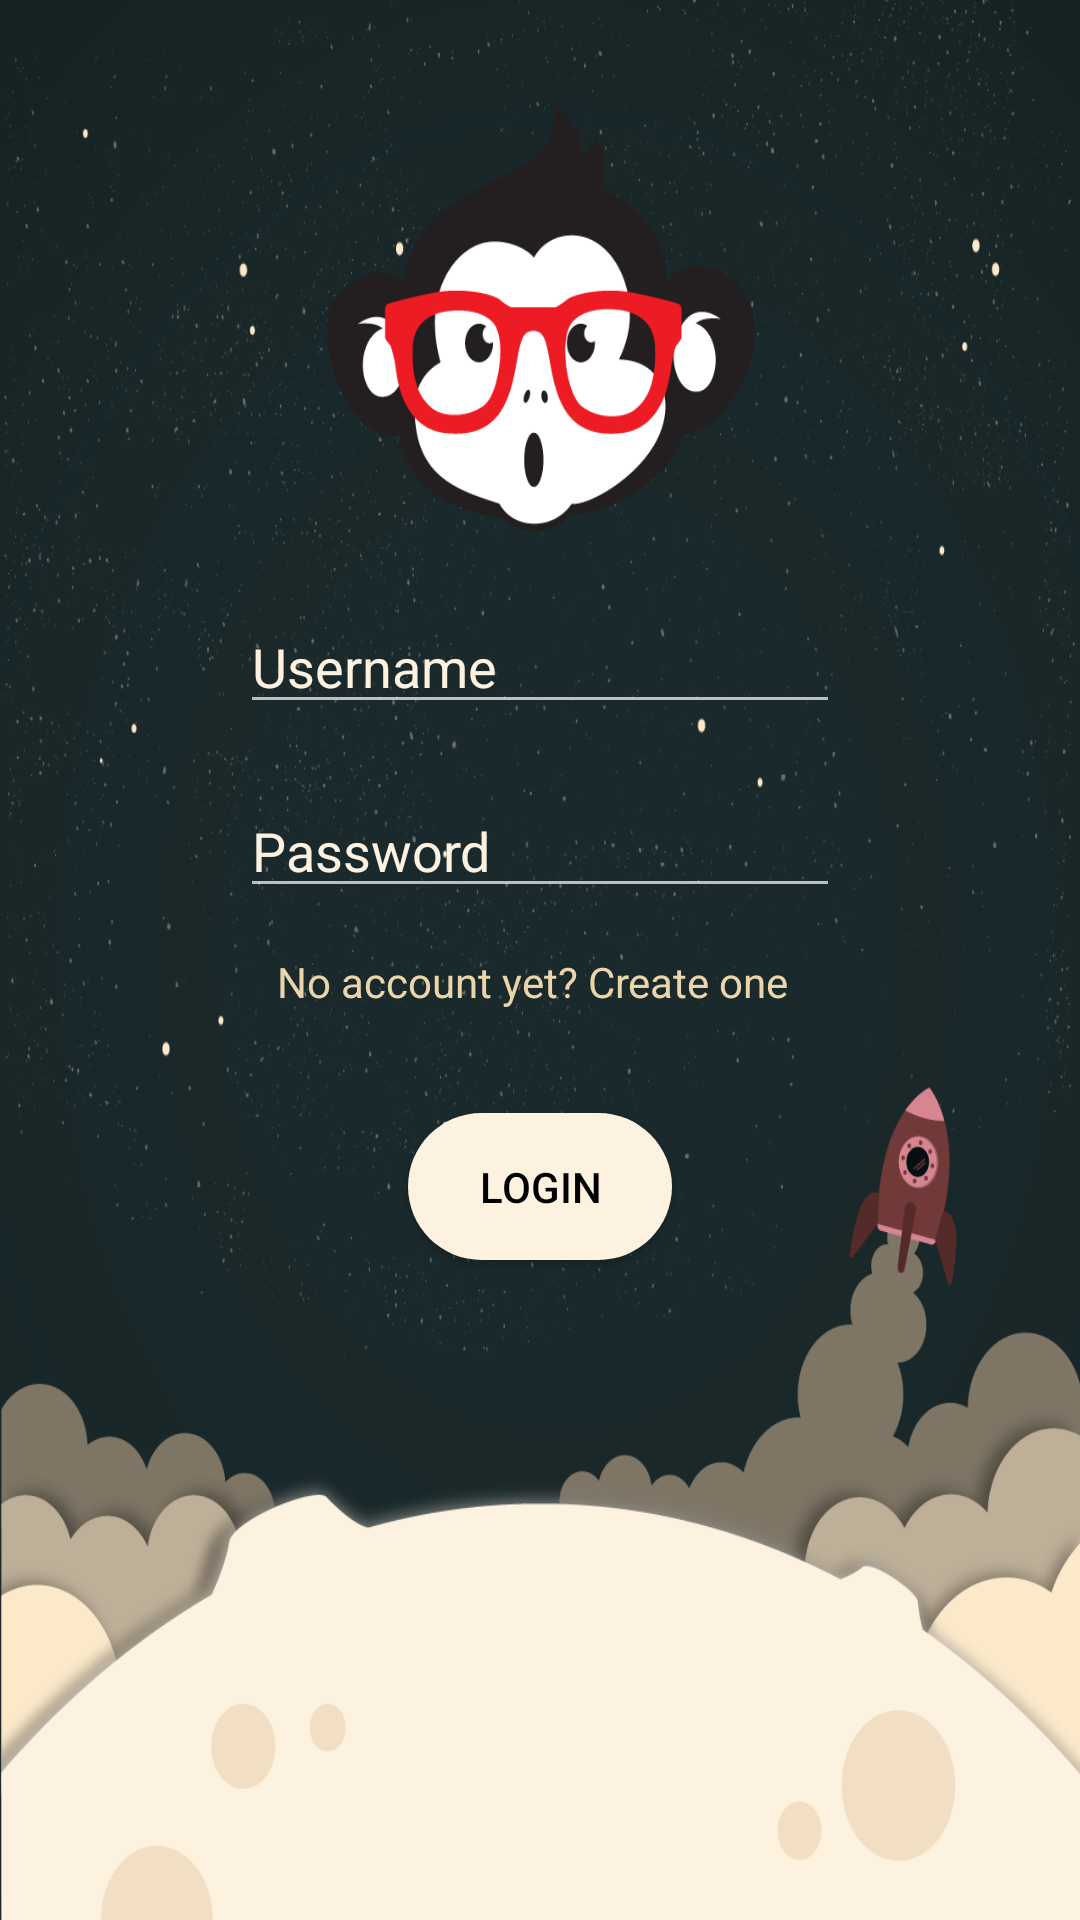

Write the Android layout XML for this screen, with the resource values it uses.
<!-- AndroidManifest.xml: application theme Theme.AppCompat.NoActionBar -->
<!-- res/layout/activity_main.xml -->
<?xml version="1.0" encoding="utf-8"?>

<LinearLayout xmlns:android="http://schemas.android.com/apk/res/android"
    xmlns:app="http://schemas.android.com/apk/res-auto"
    xmlns:tools="http://schemas.android.com/tools"
    android:layout_width="match_parent"
    android:layout_height="match_parent"
    tools:context="com.example.samue.login.MainActivity"
    android:orientation="vertical"
    android:background="@drawable/background">

    <LinearLayout
        android:id="@+id/l1"
        android:layout_width="match_parent"
        android:layout_height="351dp"
        android:orientation="vertical">

        <ImageView
            android:layout_width="150dp"
            android:layout_height="150dp"
            android:background="@drawable/logo"
            android:layout_gravity="center"
            android:layout_marginTop="30dp"/>

        <EditText
            android:id="@+id/user"
            android:layout_width="200dp"
            android:layout_height="wrap_content"
            android:layout_gravity="center"
            android:layout_marginTop="20dp"
            android:hint="Username"
            android:textColorHint="@color/lightOrange"
            android:textColor="@color/lightOrange"/>

        <EditText
            android:id="@+id/pass"
            android:layout_width="200dp"
            android:layout_height="wrap_content"
            android:layout_gravity="center"
            android:layout_marginTop="20dp"
            android:hint="Password"
            android:textColorHint="@color/lightOrange"
            android:textColor="@color/lightOrange"
            android:ems="10"
            android:inputType="textNoSuggestions|textPassword" />

        <TextView
            android:id="@+id/signup"
            android:layout_width="175dp"
            android:layout_height="wrap_content"
            android:layout_gravity="center"
            android:textColor="@color/lightOrangeDark"
            android:layout_marginTop="15dp"
            android:text="No account yet? Create one"/>

    </LinearLayout>

    <LinearLayout
        android:id="@+id/l2"
        android:layout_width="wrap_content"
        android:layout_height="wrap_content"
        android:orientation="vertical"
        android:background="@drawable/cohete">

        <Button
            android:id="@+id/loginbutton"
            android:layout_width="wrap_content"
            android:layout_height="wrap_content"
            android:layout_gravity="center"
            android:textColor="@color/black"
            android:text="LOGIN"
            android:layout_marginTop="20dp"
            android:background="@drawable/buttonstyle" />

    </LinearLayout>

</LinearLayout>
<!-- resources referenced by this layout -->
<resources>
  <color name="black">#000</color>
  <color name="lightOrange">#fdf2df</color>
  <color name="lightOrangeDark">#ebd6ab</color>
  <!-- drawable background: png bitmap (drawable, 132354 bytes) -->
  <!-- drawable buttonstyle (drawable) -->
  <?xml version="1.0" encoding="utf-8"?>
  
  <shape xmlns:android="http://schemas.android.com/apk/res/android">
      <corners android:radius="25dp" />
      <solid android:color="@color/lightOrange" />
      <padding android:top="15dp" android:right="15dp" android:left="15dp" android:bottom="15dp" />
  
  </shape>
  <!-- drawable cohete: png bitmap (drawable, 100050 bytes) -->
  <!-- drawable logo: png bitmap (drawable, 20957 bytes) -->
</resources>
